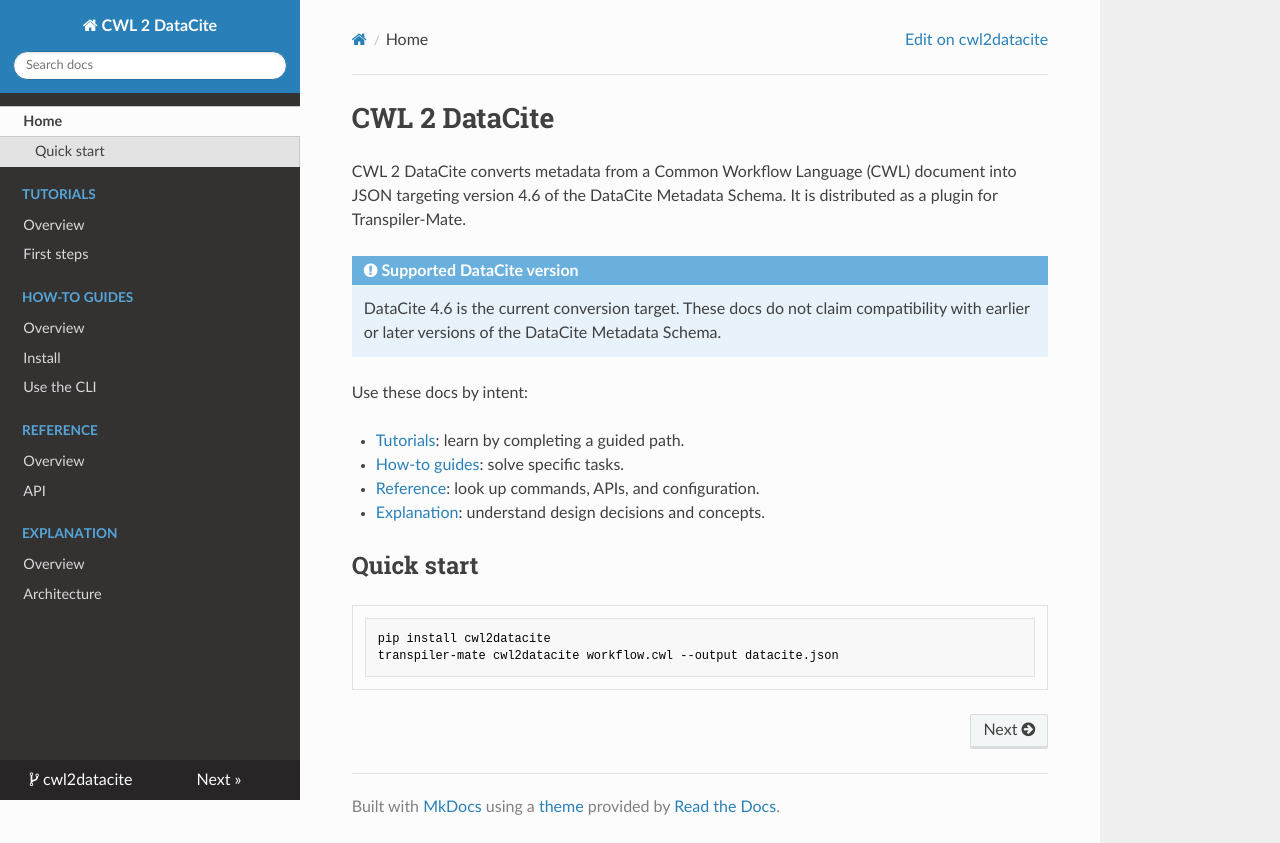

repository: transpiler-mate/cwl2datacite · page: index.html · generator: mkdocs

<!--
Copyright 2026 Terradue

Licensed under the Apache License, Version 2.0 (the "License");
you may not use this file except in compliance with the License.
You may obtain a copy of the License at

    http://www.apache.org/licenses/LICENSE-2.0

Unless required by applicable law or agreed to in writing, software
distributed under the License is distributed on an "AS IS" BASIS,
WITHOUT WARRANTIES OR CONDITIONS OF ANY KIND, either express or implied.
See the License for the specific language governing permissions and
limitations under the License.
-->

# CWL 2 DataCite

CWL 2 DataCite converts metadata from a Common Workflow Language (CWL)
document into JSON targeting version 4.6 of the DataCite Metadata Schema.
It is distributed as a plugin for Transpiler-Mate.

!!! note "Supported DataCite version"

    DataCite 4.6 is the current conversion target. These docs do not claim
    compatibility with earlier or later versions of the DataCite Metadata
    Schema.

Use these docs by intent:

- [Tutorials](tutorials/index.md): learn by completing a guided path.
- [How-to guides](how-to/index.md): solve specific tasks.
- [Reference](reference/index.md): look up commands, APIs, and configuration.
- [Explanation](explanation/index.md): understand design decisions and concepts.

## Quick start

```bash
pip install cwl2datacite
transpiler-mate cwl2datacite workflow.cwl --output datacite.json
```
